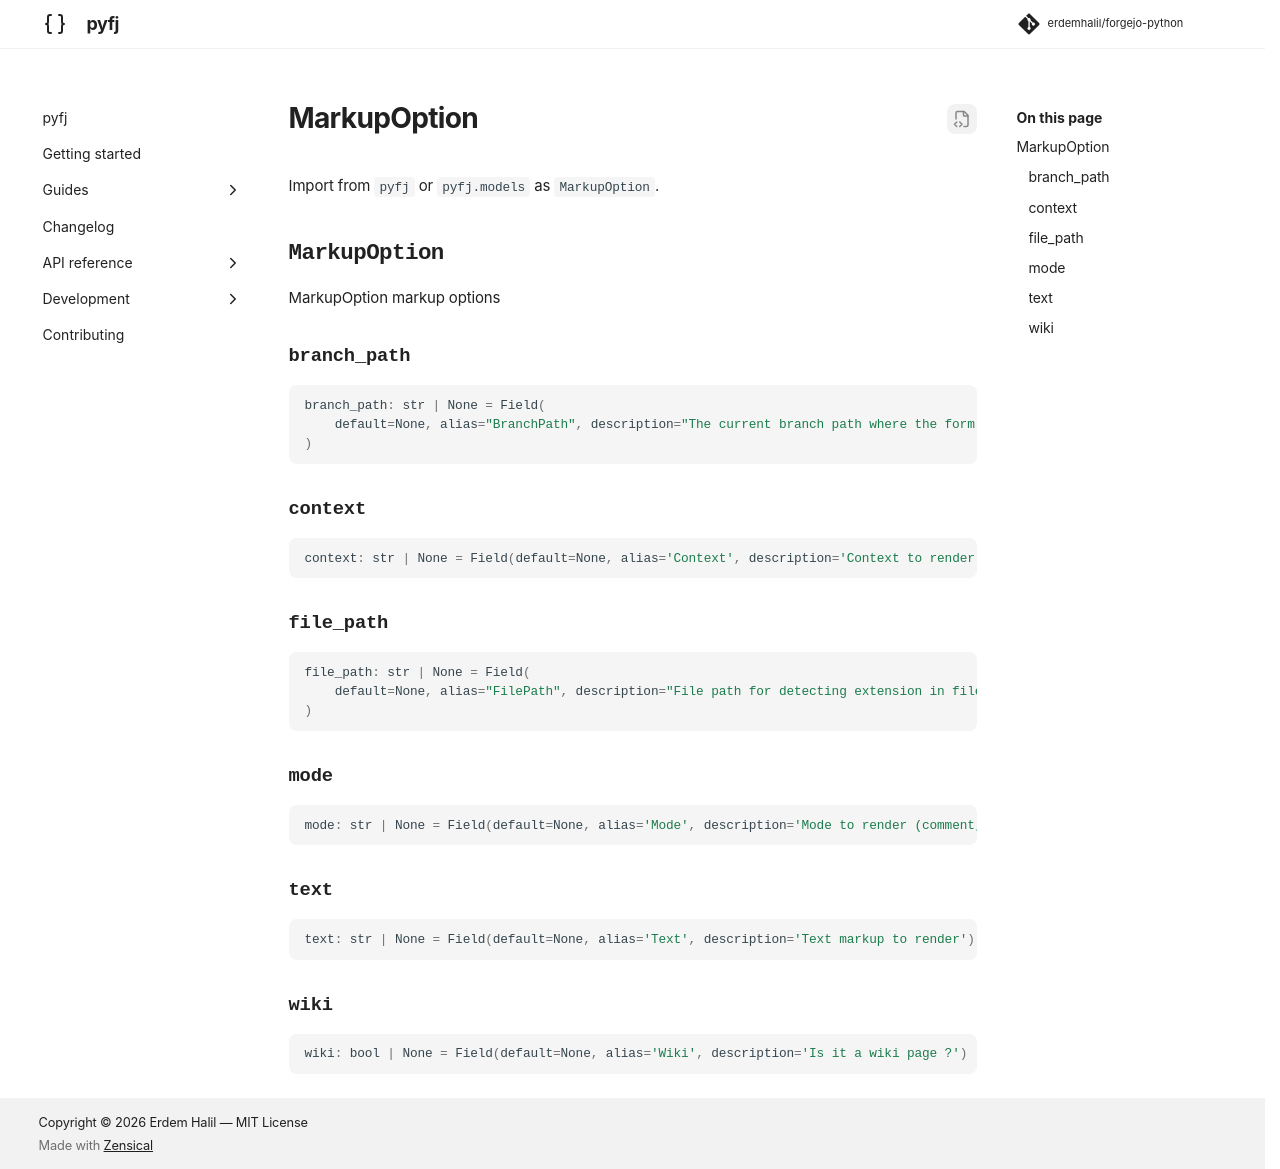

repository: erdemhalil/forgejo-python · page: dev/reference/models/markup_option/index.html · generator: mkdocs

---
title: "MarkupOption"
description: "MarkupOption markup options"
---

# MarkupOption

Import from `pyfj` or `pyfj.models` as `MarkupOption`.

::: pyfj._generated.models.markup_option.MarkupOption
